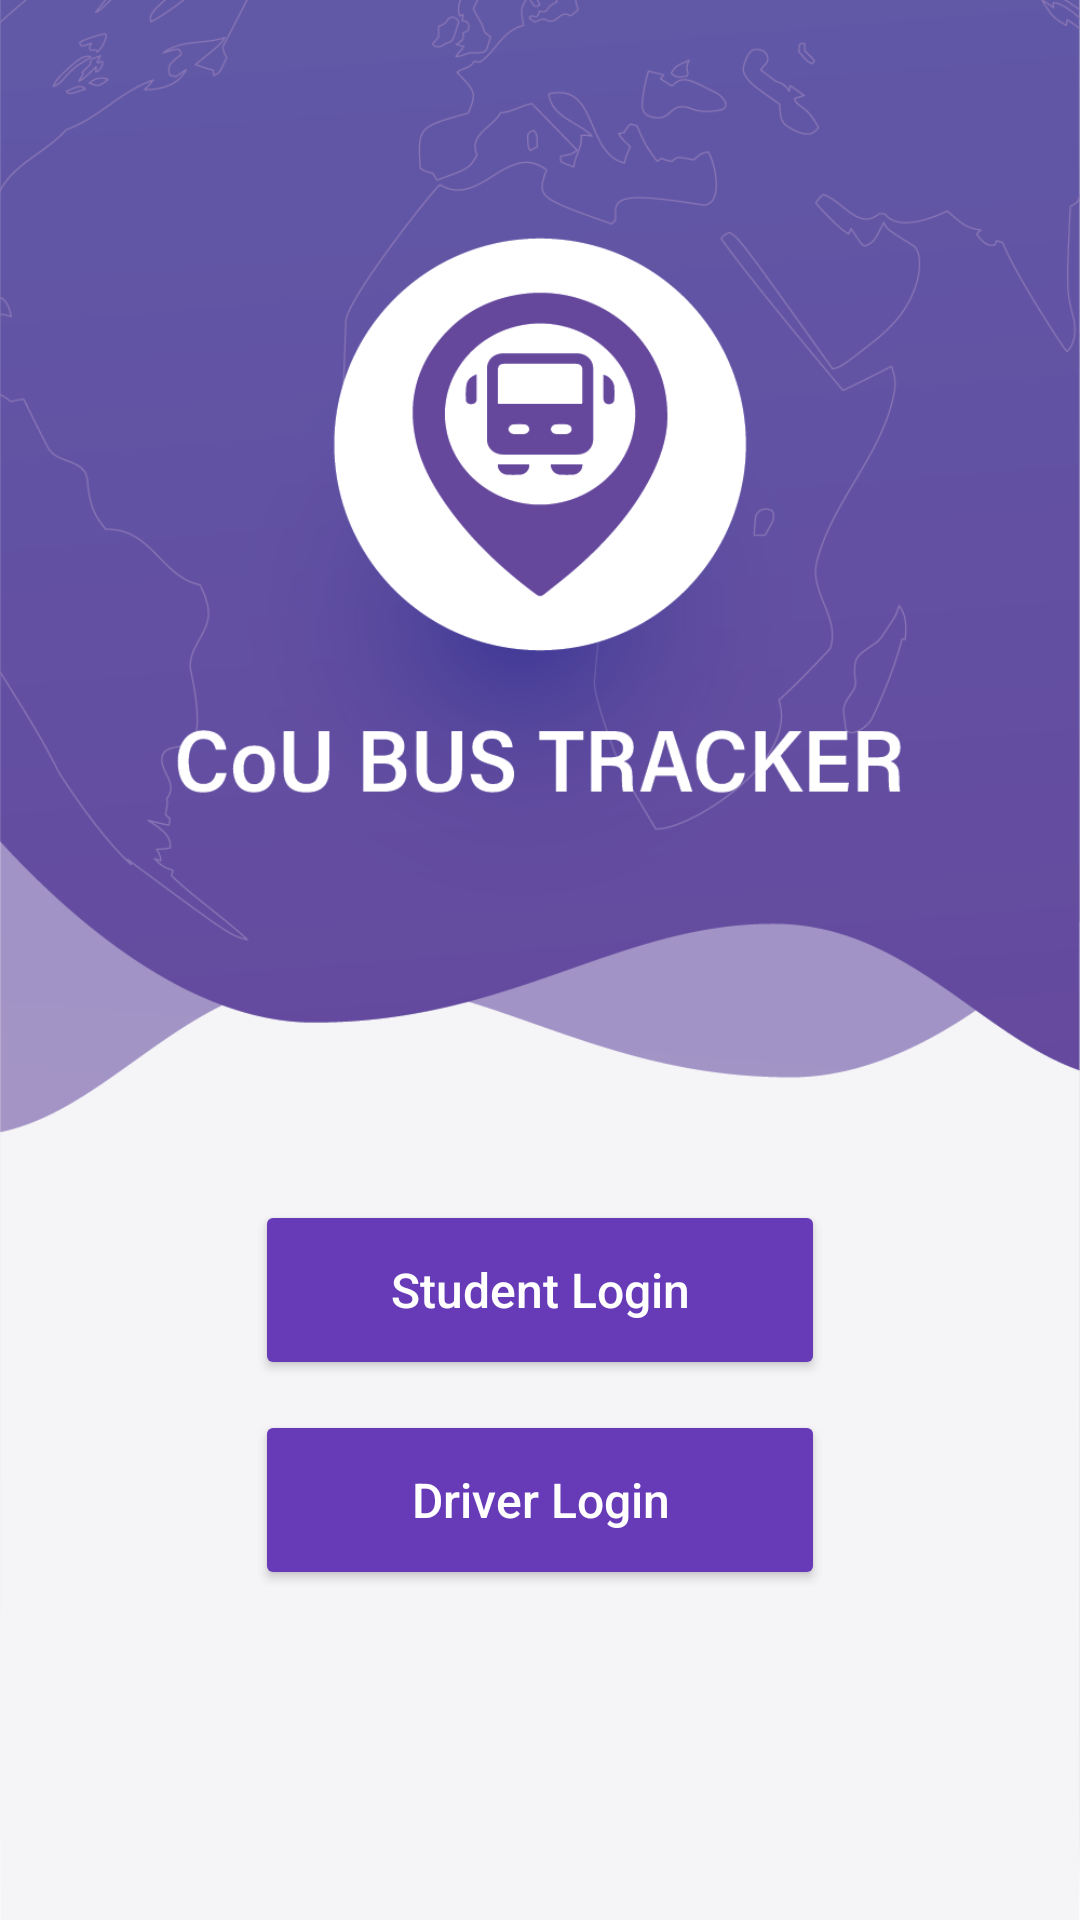

Produce the Android XML layout that renders to this screen, including the resource entries it uses.
<!-- AndroidManifest.xml: application theme Theme.CoUBusTracker4 -->
<!-- res/layout/activity_main.xml -->
<FrameLayout xmlns:android="http://schemas.android.com/apk/res/android"
    android:layout_width="match_parent"
    android:layout_height="match_parent">

    
    <ImageView
        android:layout_width="match_parent"
        android:layout_height="match_parent"
        android:scaleType="centerCrop"
        android:src="@drawable/loginpagebg" />

    
    <LinearLayout
        android:layout_width="match_parent"
        android:layout_height="match_parent"
        android:gravity="center"
        android:orientation="vertical"
        android:padding="16dp">

        <View
            android:layout_width="match_parent"
            android:layout_height="300dp" /> 

        <Button
            android:layout_width="190dp"
            android:layout_height="60dp"
            android:minHeight="60dp"
            android:text="Student Login"
            android:textSize="16sp"
            android:textAllCaps="false"
            android:maxLines="1"
            android:ellipsize="end"
            android:gravity="center"
            android:tag="Student"
            android:onClick="openLogin"
            android:backgroundTint="@color/popularpurple"
            android:textColor="@color/white"
            android:layout_marginBottom="10dp" />

        <Button
            android:layout_width="190dp"
            android:layout_height="60dp"
            android:minHeight="60dp"
            android:text="Driver Login"
            android:textSize="16sp"
            android:textAllCaps="false"
            android:maxLines="1"
            android:ellipsize="end"
            android:gravity="center"
            android:tag="Driver"
            android:onClick="openLogin"
            android:backgroundTint="@color/popularpurple"
            android:textColor="@color/white"
            android:layout_marginBottom="10dp" />

    </LinearLayout>
</FrameLayout>
<!-- resources referenced by this layout -->
<resources>
  <color name="popularpurple">#673AB7</color>
  <color name="white">#FFFFFF</color>
  <!-- drawable loginpagebg: png bitmap (drawable, 137190 bytes) -->
  <style name="Theme.CoUBusTracker4" parent="Theme.MaterialComponents.DayNight.DarkActionBar">
          
          <item name="colorPrimary">@color/popularpurple</item>
          <item name="colorPrimaryVariant">@color/popularpurple</item>
          <item name="colorOnPrimary">@color/white</item> 
  
          
          <item name="android:statusBarColor" tools:targetApi="l">@color/popularpurple</item>
          <item name="android:windowLightStatusBar">false</item>
  
          
          <item name="actionBarStyle">@style/MyActionBar</item>
      </style>
  <style name="MyActionBar" parent="Widget.AppCompat.ActionBar">
          <item name="background">@color/popularpurple</item>
          <item name="titleTextStyle">@style/MyActionBarTitleText</item>
      </style>
  <style name="MyActionBarTitleText" parent="TextAppearance.AppCompat.Widget.ActionBar.Title">
          <item name="android:textColor">@color/white</item>
      </style>
</resources>
